Run: headless pygame with SDL's dummy video driver; simulated clock (each Clock.tick advances the game by its frame time, no real sleeping); random seed 0; keys injected as events and as key.get_pressed() state; mouse plan: one left click at the window centre at the start of phase 2, then a move to the lower-right quarter at the start of phase 3.
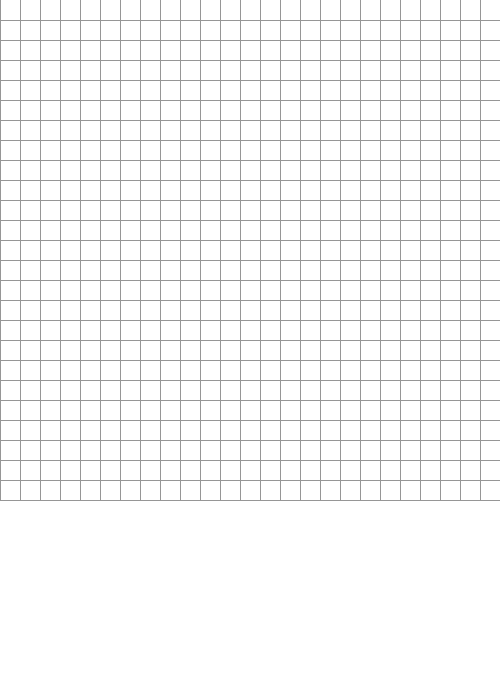
Frame 1 of 4 · flips 1–60 · no input
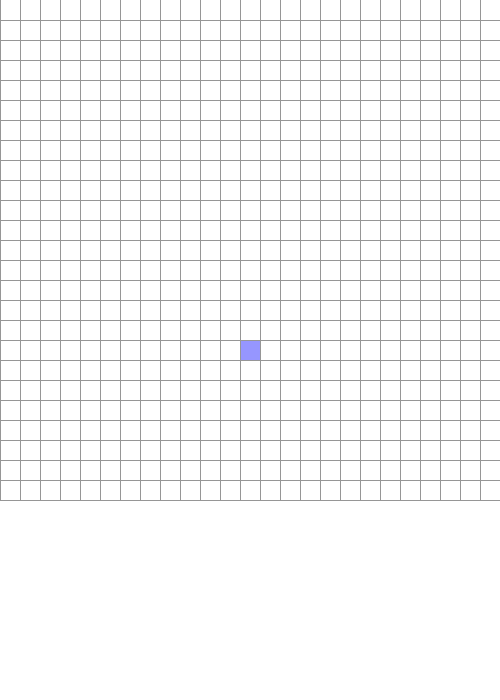
Frame 2 of 4 · flips 61–180 · clicked the window centre · tapped SPACE, RETURN · held RIGHT (→), D
Frame 3 of 4 · flips 181–300 · moved the mouse to the lower-right quarter · held DOWN (↓), S · screen unchanged from frame 2, image omitted
Frame 4 of 4 · flips 301–420 · held LEFT (←), A, UP (↑), W · screen unchanged from frame 3, image omitted

The pygame program that drew these frames:


import pygame

from queue import PriorityQueue
from collections import deque

dim = screen_W, screen_H = 500,700
screen = pygame.display.set_mode((dim))
num = 25
div = screen_W // num

colors = {
    "black": (0,0,0),
    "white": (255,255,255),
    "green": (100,255,100),
    "red": (255,100,100),
    "purple": (150,150,255),
    "grey": (150,150,150)
}


class Box:
    def __init__(self, row, col):
        self.row = row
        self.col = col
        self.color = colors["white"]
        self.rect = pygame.draw.rect(screen, self.color, pygame.Rect(row*div+5, col*div+5, div-10, div-10))
        self.neighbors = []

    def draw(self):
        pygame.draw.rect(screen, self.color, pygame.Rect(self.row * div +1, self.col * div +1, div - 1, div - 1))

    def iswall(self):
        return self.color == colors["black"]

    def isnotwall(self):
        return self.color != colors["black"]

    

    def add_neighbors(self, grid):
        self.neighbors = []
        if (self.row + 1) in range(num) and grid[self.row+1][self.col].isnotwall():
            self.neighbors.append(grid[self.row+1][self.col])
        if (self.row - 1) in range(num) and grid[self.row-1][self.col].isnotwall():
            self.neighbors.append(grid[self.row-1][self.col])
        if (self.col + 1) in range(num) and grid[self.row][self.col+1].isnotwall():
            self.neighbors.append(grid[self.row][self.col+1])
        if (self.col-1) in range(num) and grid[self.row][self.col-1].isnotwall():
            self.neighbors.append(grid[self.row-1][self.col-1])

def get_pos(r, c):
    x = r // div
    y = c // div
    return x, y

def draw(array):
    draw_boxes(array)
    for i in range(num):
        for j in range(num):

            pygame.draw.line(screen, colors["grey"], (i * div, 0), (i * div, screen_W) )
            pygame.draw.line(screen, colors["grey"], (0, i * div + div), (screen_W, i * div + div) )

def draw_boxes(grid):
    for row in grid:
        for box in row:
            box.draw()

def array():
    array = []
    for i in range(num):
        array.append([])
        for j in range(num):
            box = Box(i, j)
            array[i].append(box)
    return array




def reconstruct_path(came_from, current, draw):
    while current in came_from:
        current = came_from[current]
        current.color = colors["purple"]
        draw()


def heuristic(p1, p2):
    
    x1, y1 = p1
    x2, y2 = p2
    return abs(x1 - x2) + abs(y1 - y2)

def aStarPathfind(grid, start, end, draw):
    count = 0
    openSet = PriorityQueue()
    cameFrom = {}

    gScore = {spot: float("inf") for row in grid for spot in row}
    gScore[start] = 0

    fScore = {spot: float("inf") for row in grid for spot in row}
    
    fScore[start] = heuristic((start.row, start.col), (end.row, end.col))

    while not openSet.empty():
        for event in pygame.event.get():
            if event.type == pygame.QUIT:
                pygame.quit()

        current = openSet.get()[2]
        if current == end:
            reconstruct_path(cameFrom, current, draw)

        for neighbor in current.neighbor:
            tentative_gScore = gScore[current] + 1
            if tentative_gScore < gScore[neighbor]:
                cameFrom[neighbor] = current
                gScore[neighbor] = tentative_gScore
                fScore[neighbor] = tentative_gScore + heuristic((neighbor.row, neighbor.col), (end.row, end.col))
                if neighbor not in openSet:
                    count += 1
                    openSet.put((fScore[neighbor], count, neighbor))
                    neighbor.color = colors["green"]
        if current != start:
            current.color = colors["red"]
    return False

def breadthFirstSearch(x, y, grid, draw):
    
    
    q = deque()
    visit = set()
    q.append((x, y))
    visit.add((x, y))
    
    while q:
        i, j = q.popleft()
        grid[i][j].color = colors["red"]
        
        directions = [[1,0], [0,1], [-1,0], [0,-1]]
        for r, c in directions:
            nextRow, nextCol = i + r, j + c
            if ( nextRow in range(num) and nextCol in range(num) and grid[nextRow][nextCol].isnotwall() and (nextRow, nextCol) not in visit):
                q.append((nextRow, nextCol))
            if grid[nextRow][nextCol].color == colors["purple"] and (nextRow, nextCol) not in visit:
                grid[x][y].color = colors["purple"]
                return True
    return False


                


def main():
    start = None
    end = None
    let = "s"
    pointCount = 0
    grid = array()
    flag1 = False
    flag2 = False
    run = True
    while run:
        for event in pygame.event.get():
            if event.type == pygame.QUIT:
                run = False
            if event.type == pygame.KEYDOWN:
                if event.key == pygame.K_ESCAPE:
                    run = False
                if event.key == pygame.K_r:
                    grid = array()
                    pointCount = 0
                if event.key == pygame.K_w:
                    let = "w"
                if event.key == pygame.K_s:
                    let = "s"
                if event.key == pygame.K_a:
                    let = "a"
                if event.key == pygame.K_b:
                    let = "b"

                if event.key == pygame.K_RETURN and pointCount == 2:
                    for r in grid:
                        for spot in r:
                            spot.add_neighbors(grid)
                    if let == "a":
                        aStarPathfind(grid, start, end, lambda: draw(grid))

                    if let == "b":
                        breadthFirstSearch(start.row, start.col, grid, lambda: draw(grid))

            if event.type == pygame.MOUSEBUTTONDOWN:
                if let == "w":
                    flag1 = True
                if let == "s":
                    flag2 = True

            if event.type == pygame.MOUSEBUTTONUP:
                flag1 = False

        if flag1 == True:
            r, c = pygame.mouse.get_pos()
            x, y = get_pos(r, c)
            spot = grid[x][y]
            if let == "w":
                spot.color = colors["black"]

        if flag2 == True:
            if let == "s" and pointCount < 2:
                r, c = pygame.mouse.get_pos()
                x, y = get_pos(r, c)
                spot = grid[x][y]

                if pointCount == 0:
                    start = spot
                    
                if pointCount == 1:
                    end = spot
                spot.color = colors["purple"]
                pointCount += 1

                flag2 = False




        screen.fill((255,255,255))

        draw(grid)
        pygame.display.update()

    pygame.quit()
main()
